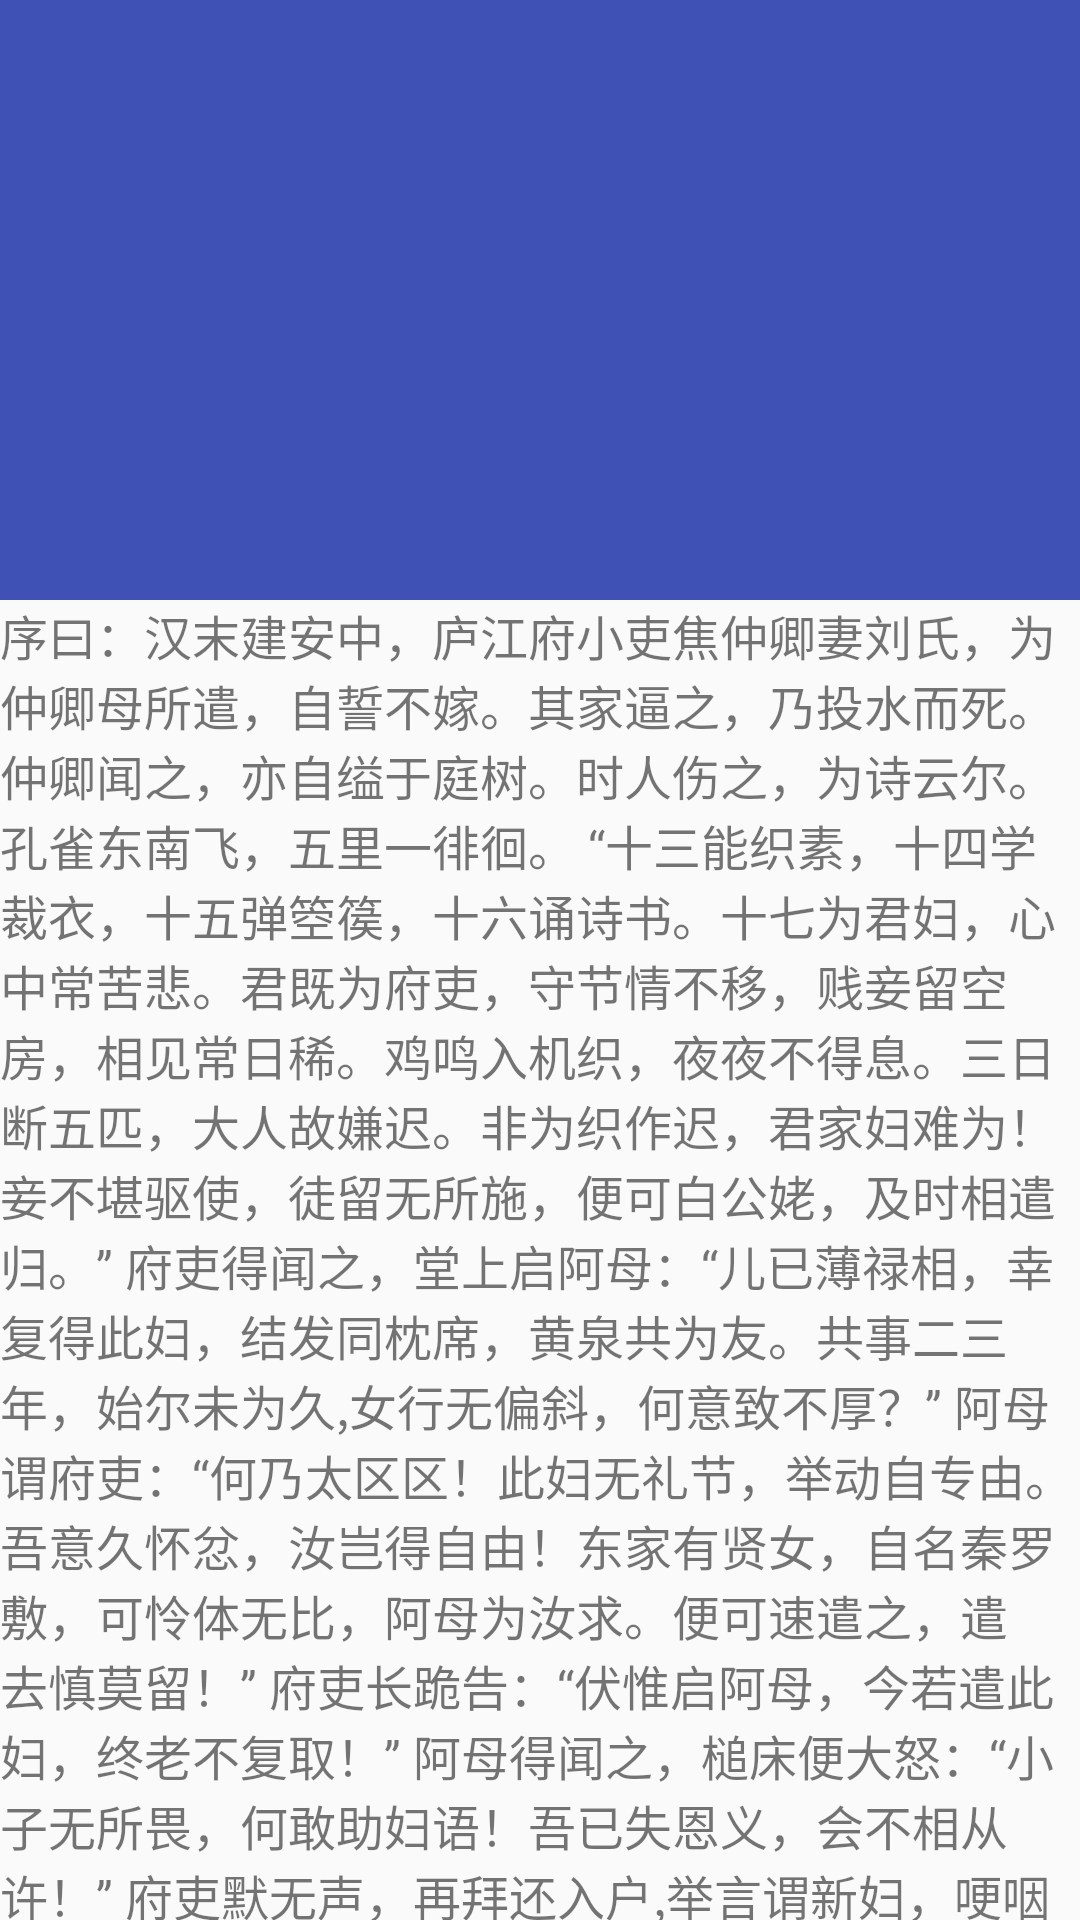

Produce the Android XML layout that renders to this screen, including the resource entries it uses.
<!-- AndroidManifest.xml: application theme AppTheme -->
<!-- res/layout/frag_bar_3.xml -->
<?xml version="1.0" encoding="utf-8"?>
<androidx.coordinatorlayout.widget.CoordinatorLayout xmlns:android="http://schemas.android.com/apk/res/android"
    xmlns:app="http://schemas.android.com/apk/res-auto"
    android:layout_width="match_parent"
    android:layout_height="match_parent"
    android:orientation="vertical">

    <com.google.android.material.appbar.AppBarLayout
        android:layout_width="match_parent"
        android:layout_height="wrap_content"
        android:orientation="vertical">

        <androidx.appcompat.widget.Toolbar
            android:id="@+id/toolBar"
            android:layout_width="match_parent"
            android:layout_height="200dp"
            android:minHeight="?attr/actionBarSize"
            app:layout_scrollFlags="scroll|exitUntilCollapsed"
            app:theme="@style/ThemeOverlay.AppCompat.ActionBar" />

    </com.google.android.material.appbar.AppBarLayout>

    <androidx.core.widget.NestedScrollView
        android:layout_width="match_parent"
        android:layout_height="wrap_content"
        app:layout_behavior="@string/appbar_scrolling_view_behavior">

        <TextView
            android:layout_width="wrap_content"
            android:layout_height="wrap_content"
            android:text="@string/konngque"
            android:textSize="16sp" />

    </androidx.core.widget.NestedScrollView>

</androidx.coordinatorlayout.widget.CoordinatorLayout>
<!-- resources referenced by this layout -->
<resources>
  <string name="konngque">序曰：汉末建安中，庐江府小吏焦仲卿妻刘氏，为仲卿母所遣，自誓不嫁。其家逼之，乃投水而死。仲卿闻之，亦自缢于庭树。时人伤之，为诗云尔。
  孔雀东南飞，五里一徘徊。
  “十三能织素，十四学裁衣，十五弹箜篌，十六诵诗书。十七为君妇，心中常苦悲。君既为府吏，守节情不移，贱妾留空房，相见常日稀。鸡鸣入机织，夜夜不得息。三日断五匹，大人故嫌迟。非为织作迟，君家妇难为！妾不堪驱使，徒留无所施，便可白公姥，及时相遣归。”
  府吏得闻之，堂上启阿母：“儿已薄禄相，幸复得此妇，结发同枕席，黄泉共为友。共事二三年，始尔未为久,女行无偏斜，何意致不厚？”
  阿母谓府吏：“何乃太区区！此妇无礼节，举动自专由。吾意久怀忿，汝岂得自由！东家有贤女，自名秦罗敷，可怜体无比，阿母为汝求。便可速遣之，遣去慎莫留！”
  府吏长跪告：“伏惟启阿母，今若遣此妇，终老不复取！”
  阿母得闻之，槌床便大怒：“小子无所畏，何敢助妇语！吾已失恩义，会不相从许！”
  府吏默无声，再拜还入户,举言谓新妇，哽咽不能语：“我自不驱卿，逼迫有阿母。卿但暂还家，吾今且报府。不久当归还，还必相迎取。以此下心意，慎勿违吾语。”
  新妇谓府吏：“勿复重纷纭。往昔初阳岁，谢家来贵门。奉事循公姥，进止敢自专？昼夜勤作息，伶俜萦苦辛。谓言无罪过，供养卒大恩；仍更被驱遣，何言复来还！妾有绣腰襦，葳蕤自生光；红罗复斗帐，四角垂香囊；箱帘六七十，绿碧青丝绳，物物各自异，种种在其中。人贱物亦鄙，不足迎后人，留待作遗施，于今无会因。时时为安慰，久久莫相忘！”
  鸡鸣外欲曙，新妇起严妆。著我绣夹裙，事事四五通。足下蹑丝履，头上玳瑁光。腰若流纨素，耳著明月珰。指如削葱根，口如含朱丹。纤纤作细步，精妙世无双。
  上堂拜阿母，阿母怒不止。“昔作女儿时，生小出野里,本自无教训，兼愧贵家子。受母钱帛多，不堪母驱使。今日还家去，念母劳家里。”却与小姑别，泪落连珠子。“新妇初来时，小姑始扶床；今日被驱遣，小姑如我长。勤心养公姥，好自相扶将。初七及下九，嬉戏莫相忘。”出门登车去，涕落百余行。
  府吏马在前，新妇车在后,隐隐何甸甸，俱会大道口。下马入车中，低头共耳语：“誓不相隔卿，且暂还家去；吾今且赴府，不久当还归，誓天不相负！”
  新妇谓府吏：“感君区区怀！君既若见录，不久望君来。君当作磐石，妾当作蒲苇,蒲苇纫如丝，磐石无转移。我有亲父兄，性行暴如雷，恐不任我意，逆以煎我怀。”举手长劳劳，二情同依依。
  入门上家堂，进退无颜仪。阿母大拊掌，不图子自归：“十三教汝织，十四能裁衣，十五弹箜篌，十六知礼仪，十七遣汝嫁，谓言无誓违。汝今何罪过，不迎而自归？”兰芝惭阿母：“儿实无罪过。”阿母大悲摧。
  还家十余日，县令遣媒来。云有第三郎，窈窕世无双，年始十八九，便言多令才。
  阿母谓阿女：“汝可去应之。”
  阿女含泪答：“兰芝初还时，府吏见丁宁，结誓不别离。今日违情义，恐此事非奇。自可断来信，徐徐更谓之。”
  阿母白媒人：“贫贱有此女，始适还家门。不堪吏人妇，岂合令郎君？幸可广问讯，不得便相许。”媒人去数日，寻遣丞请还，说有兰家女，承籍有宦官。云有第五郎，娇逸未有婚。遣丞为媒人，主簿通语言。直说太守家，有此令郎君，既欲结大义，故遣来贵门。
  阿母谢媒人：“女子先有誓，老姥岂敢言！”
  阿兄得闻之，怅然心中烦,举言谓阿妹：“作计何不量！先嫁得府吏，后嫁得郎君。否泰如天地，足以荣汝身。不嫁义郎体，其往欲何云？”
  兰芝仰头答：“理实如兄言。谢家事夫婿，中道还兄门。处分适兄意，那得自任专！虽与府吏要，渠会永无缘。登即相许和，便可作婚姻。”
  媒人下床去。诺诺复尔尔。还部白府君：“下官奉使命，言谈大有缘。”府君得闻之，心中大欢喜。视历复开书，便利此月内，六合正相应。良吉三十日，今已二十七，卿可去成婚。交语速装束，络绎如浮云。青雀白鹄舫，四角龙子幡。婀娜随风转。金车玉作轮。踯躅青骢马，流苏金镂鞍。赍钱三百万，皆用青丝穿。杂彩三百匹，交广市鲑珍。从人四五百，郁郁登郡门。
  阿母谓阿女：“适得府君书，明日来迎汝。何不作衣裳？莫令事不举！”
  阿女默无声，手巾掩口啼，泪落便如泻。移我琉璃榻，出置前窗下。左手持刀尺，右手执绫罗。朝成绣夹裙，晚成单罗衫。晻晻日欲暝，愁思出门啼。
  府吏闻此变，因求假暂归。未至二三里，摧藏马悲哀。新妇识马声，蹑履相逢迎。怅然遥相望，知是故人来。举手拍马鞍，嗟叹使心伤：“自君别我后，人事不可量。果不如先愿，又非君所详。我有亲父母，逼迫兼弟兄，以我应他人，君还何所望！”
  府吏谓新妇：“贺卿得高迁！磐石方且厚，可以卒千年；蒲苇一时纫，便作旦夕间。卿当日胜贵，吾独向黄泉！”
  新妇谓府吏：“何意出此言！同是被逼迫，君尔妾亦然。黄泉下相见，勿违今日言！”执手分道去，各各还家门。生人作死别，恨恨那可论？念与世间辞，千万不复全！
  府吏还家去，上堂拜阿母：“今日大风寒，寒风摧树木，严霜结庭兰。儿今日冥冥，令母在后单。故作不良计，勿复怨鬼神！命如南山石，四体康且直！”
  阿母得闻之，零泪应声落：“汝是大家子，仕宦于台阁，慎勿为妇死，贵贱情何薄！东家有贤女，窈窕艳城郭，阿母为汝求，便复在旦夕。”
  府吏再拜还，长叹空房中，作计乃尔立。转头向户里，渐见愁煎迫。
  其日牛马嘶，新妇入青庐。奄奄黄昏后，寂寂人定初。我命绝今日，魂去尸长留！揽裙脱丝履，举身赴清池。
  府吏闻此事，心知长别离。徘徊庭树下，自挂东南枝。
  两家求合葬，合葬华山傍。东西植松柏，左右种梧桐。枝枝相覆盖，叶叶相交通。中有双飞鸟，自名为鸳鸯，仰头相向鸣，夜夜达五更。行人驻足听，寡妇起彷徨。多谢后世人，戒之慎勿忘！</string>
  <style name="AppTheme" parent="Theme.AppCompat.Light.NoActionBar">
          
          <item name="colorPrimary">@color/colorPrimary</item>
          <item name="colorPrimaryDark">@color/colorPrimaryDark</item>
          <item name="colorAccent">@color/colorAccent</item>
          <item name="android:windowAnimationStyle">@style/act_anim_style</item>
      </style>
  <color name="colorPrimary">#3F51B5</color>
  <color name="colorPrimaryDark">#303F9F</color>
  <color name="colorAccent">#FF4081</color>
  <style name="act_anim_style" parent="@android:style/Animation">
          
          <item name="android:activityOpenEnterAnimation">@anim/slide_right_in</item>
          
          <item name="android:activityOpenExitAnimation">@anim/slide_left_out</item>
          
          <item name="android:activityCloseExitAnimation">@anim/slide_right_out</item>
          
          <item name="android:activityCloseEnterAnimation">@anim/slide_left_in</item>
  
      </style>
</resources>
